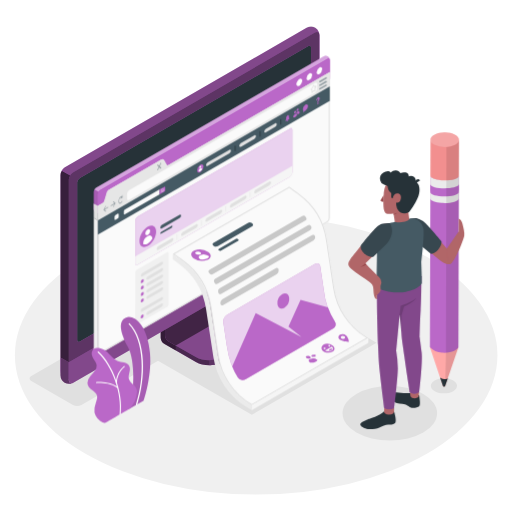
t = 0.00 s
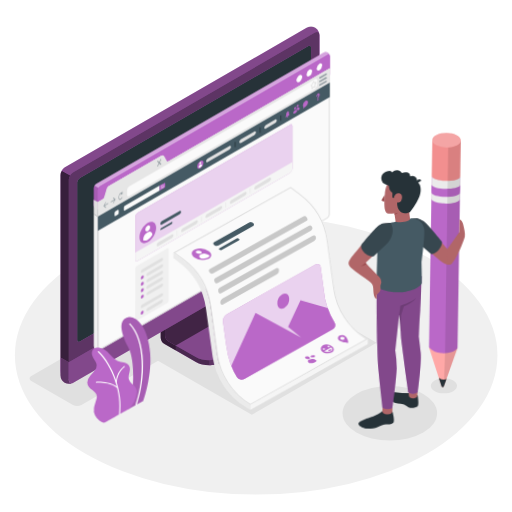
t = 0.28 s
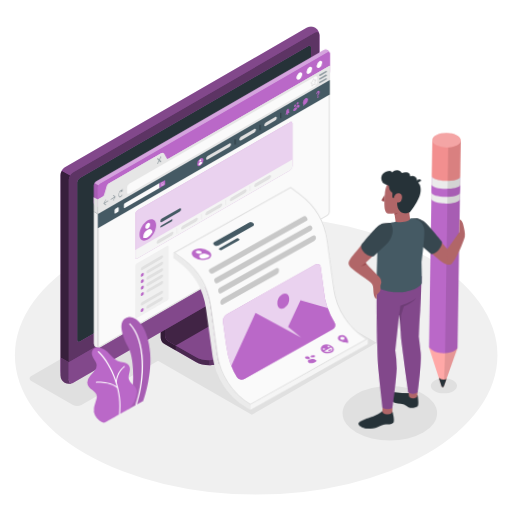
t = 0.47 s
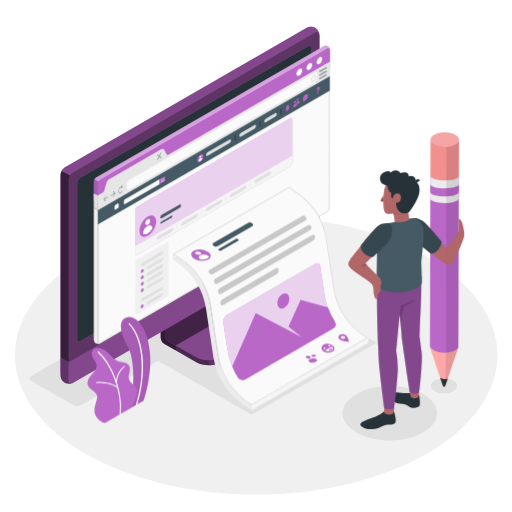
t = 0.75 s
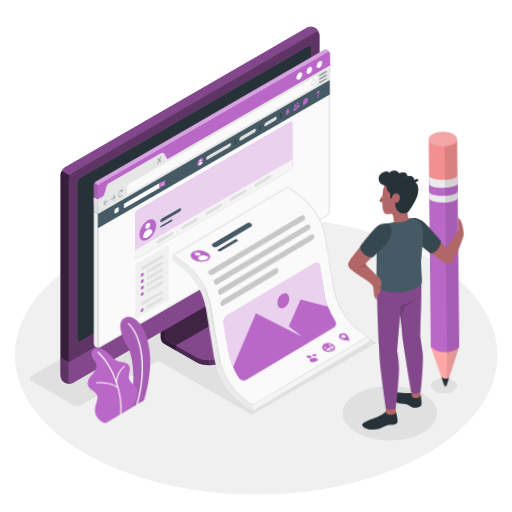
t = 1.03 s
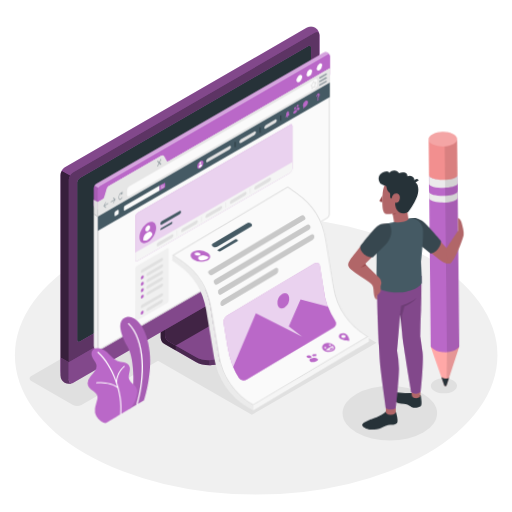
t = 1.22 s

The animated SVG that drew these frames (rendered in a browser with its animation timeline set to each time). Animation: 2 CSS @keyframes rules; one cycle of 1.50 s, repeats indefinitely.

<svg class="animated" id="freepik_stories-wall-post" xmlns="http://www.w3.org/2000/svg" viewBox="0 0 500 500" version="1.1" xmlns:xlink="http://www.w3.org/1999/xlink" xmlns:svgjs="http://svgjs.com/svgjs"><style>svg#freepik_stories-wall-post:not(.animated) .animable {opacity: 0;}svg#freepik_stories-wall-post.animated #freepik--Window--inject-82 {animation: 1.5s Infinite  linear floating;animation-delay: 0s;}svg#freepik_stories-wall-post.animated #freepik--Plants--inject-82 {animation: 1.5s Infinite  linear wind;animation-delay: 0s;}svg#freepik_stories-wall-post.animated #freepik--Post--inject-82 {animation: 1.5s Infinite  linear wind;animation-delay: 0s;}svg#freepik_stories-wall-post.animated #freepik--Character--inject-82 {animation: 1.5s Infinite  linear wind;animation-delay: 0s;}            @keyframes floating {                0% {                    opacity: 1;                    transform: translateY(0px);                }                50% {                    transform: translateY(-10px);                }                100% {                    opacity: 1;                    transform: translateY(0px);                }            }                    @keyframes wind {                0% {                    transform: rotate( 0deg );                }                25% {                    transform: rotate( 1deg );                }                75% {                    transform: rotate( -1deg );                }            }        </style><g id="freepik--Floor--inject-82" class="animable" style="transform-origin: 250.17px 346.97px;"><ellipse id="freepik--floor--inject-82" cx="250.17" cy="346.97" rx="235.61" ry="136.03" style="fill: rgb(240, 240, 240); transform-origin: 250.17px 346.97px;" class="animable"></ellipse></g><g id="freepik--Shadows--inject-82" class="animable" style="transform-origin: 237.616px 329.966px;"><path id="freepik--Shadow--inject-82" d="M71.24,395.41,30.6,372c-2.29-1.33-2.29-3.47,0-4.79L267,230.68a9.13,9.13,0,0,1,8.3,0l40.64,23.46c2.29,1.32,2.29,3.47,0,4.79L79.54,395.41A9.19,9.19,0,0,1,71.24,395.41Z" style="fill: rgb(224, 224, 224); transform-origin: 173.27px 313.041px;" class="animable"></path><polygon id="freepik--shadow--inject-82" points="245.93 405.12 148.32 348.77 270.3 278.48 367.79 334.76 245.93 405.12" style="fill: rgb(224, 224, 224); transform-origin: 258.055px 341.8px;" class="animable"></polygon><ellipse id="freepik--shadow--inject-82" cx="380.69" cy="403.61" rx="46.14" ry="26.64" style="fill: rgb(224, 224, 224); transform-origin: 380.69px 403.61px;" class="animable"></ellipse><path id="freepik--shadow--inject-82" d="M442.6,371.53c5,2.89,5,7.57,0,10.46s-13.11,2.88-18.11,0-5-7.57,0-10.46S437.6,368.64,442.6,371.53Z" style="fill: rgb(224, 224, 224); transform-origin: 433.545px 376.758px;" class="animable"></path></g><g id="freepik--Device--inject-82" class="animable" style="transform-origin: 185.5px 200.417px;"><g id="freepik--device--inject-82" class="animable" style="transform-origin: 185.5px 200.417px;"><path d="M217.32,353.59l34.94-20.2c3.6-2.08,5.4-4.8,5.4-7.53s0-4.86,0-4.86l-36.25-20.44a7.68,7.68,0,0,1-3.48-6V251.47l-61,35.26V329.8a7.7,7.7,0,0,0,3.48,6l30.84,17.76C198.44,357.75,210.12,357.75,217.32,353.59Z" style="fill: rgb(186, 104, 200); transform-origin: 207.295px 304.088px;" id="el947sycv4ma8" class="animable"></path><g id="el0czbq0cs045j"><g style="opacity: 0.6; transform-origin: 207.295px 304.088px;" class="animable"><path d="M217.32,353.59l34.94-20.2c3.6-2.08,5.4-4.8,5.4-7.53s0-4.86,0-4.86l-36.25-20.44a7.68,7.68,0,0,1-3.48-6V251.47l-61,35.26V329.8a7.7,7.7,0,0,0,3.48,6l30.84,17.76C198.44,357.75,210.12,357.75,217.32,353.59Z" id="elang8ibp685l" class="animable" style="transform-origin: 207.295px 304.088px;"></path></g></g><g id="elvk01uvq47k9"><path d="M171.58,337.43v4.84l-11.19-6.45a7.67,7.67,0,0,1-3.47-6V286.73L168.54,280c.24,3,.51,6,.75,9l-8.16,4.72v33.65a7.63,7.63,0,0,0,3.48,6Z" style="opacity: 0.3; transform-origin: 164.25px 311.135px;" class="animable"></path></g><path d="M161.13,327.38a7.68,7.68,0,0,0,3.48,6l26.62,15.34c7.2,4.15,18.88,4.16,26.09,0l35-20.2c7.21-4.16,7.21-10.9,0-15.06l-26.63-15.34a7.67,7.67,0,0,1-3.48-6V258.46l-61,35.26Z" style="fill: rgb(186, 104, 200); transform-origin: 209.429px 305.148px;" id="elms0du9oqjpq" class="animable"></path><g id="el5tyhs7rdhfw"><path d="M161.13,327.38a7.68,7.68,0,0,0,3.48,6l26.62,15.34c7.2,4.15,18.88,4.16,26.09,0l35-20.2c7.21-4.16,7.21-10.9,0-15.06l-26.63-15.34a7.67,7.67,0,0,1-3.48-6V258.46l-61,35.26Z" style="opacity: 0.3; transform-origin: 209.429px 305.148px;" class="animable"></path></g><g id="elpgi3ixv5udl"><path d="M232.72,302.23h0l-7.08-4.09a7.67,7.67,0,0,1-3.48-6V258.46l-61,35.26v33.66a7.68,7.68,0,0,0,3.48,6l7,4Z" style="opacity: 0.5; transform-origin: 196.94px 297.92px;" class="animable"></path></g><path d="M257.67,321v4.86c0,2.73-1.81,5.44-5.4,7.53l-35,20.19a26.23,26.23,0,0,1-12.45,3.09v-4.84a26.23,26.23,0,0,0,12.45-3.09l35-20.21C255.86,326.47,257.67,323.74,257.67,321Z" style="fill: rgb(186, 104, 200); transform-origin: 231.245px 338.835px;" id="el3rlvq692jjt" class="animable"></path><g id="el56m4adlt817"><path d="M257.67,321v4.86c0,2.73-1.81,5.44-5.4,7.53l-35,20.19a26.23,26.23,0,0,1-12.45,3.09v-4.84a26.23,26.23,0,0,0,12.45-3.09l35-20.21C255.86,326.47,257.67,323.74,257.67,321Z" style="opacity: 0.5; transform-origin: 231.245px 338.835px;" class="animable"></path></g><path d="M63.15,369.21a9.35,9.35,0,0,0,8.43-.15l236-136.25a9.62,9.62,0,0,0,4.35-7.53V34.36A9.32,9.32,0,0,0,307.84,27a9.3,9.3,0,0,0-8.42.16L63.42,163.4a9.58,9.58,0,0,0-4.34,7.52V361.84A9.32,9.32,0,0,0,63.15,369.21Z" style="fill: rgb(186, 104, 200); transform-origin: 185.505px 198.106px;" id="eljf4pohiwr1" class="animable"></path><path d="M71.58,369.05l236-136.25a9.61,9.61,0,0,0,4.35-7.53V34.36c0-2.77-1.95-3.9-4.35-2.51L71.58,168.1a9.61,9.61,0,0,0-4.35,7.53V366.54C67.23,369.31,69.18,370.44,71.58,369.05Z" style="fill: rgb(186, 104, 200); transform-origin: 189.58px 200.45px;" id="eldfypt9nyhg8" class="animable"></path><g id="elyfpzyobsbup"><path d="M71.58,369.05l236-136.25a9.61,9.61,0,0,0,4.35-7.53V34.36c0-2.77-1.95-3.9-4.35-2.51L71.58,168.1a9.61,9.61,0,0,0-4.35,7.53V366.54C67.23,369.31,69.18,370.44,71.58,369.05Z" style="opacity: 0.5; transform-origin: 189.58px 200.45px;" class="animable"></path></g><path d="M70.94,374a9.34,9.34,0,0,1-7.79-.16,9.33,9.33,0,0,1-4.08-7.39V349.08l8.15,4.72v17.38C67.22,373.71,68.83,374.86,70.94,374Z" style="fill: rgb(186, 104, 200); transform-origin: 65.005px 361.927px;" id="elms2lxj5oile" class="animable"></path><g id="elqa11fa9bld"><path d="M70.94,374a9.34,9.34,0,0,1-7.79-.16,9.33,9.33,0,0,1-4.08-7.39V349.08l8.15,4.72v17.38C67.22,373.71,68.83,374.86,70.94,374Z" style="opacity: 0.5; transform-origin: 65.005px 361.927px;" class="animable"></path></g><path d="M67.22,353.8v17.38c0,2.77,2,3.89,4.35,2.51l236-136.25a9.62,9.62,0,0,0,4.35-7.53V212.49Z" style="fill: rgb(186, 104, 200); transform-origin: 189.57px 293.385px;" id="el15xdwgimrj3" class="animable"></path><g id="elp1bfvrhlsxk"><path d="M67.23,353.76v17.42c0,2.77,2,3.89,4.35,2.51l236-136.25a9.62,9.62,0,0,0,4.35-7.53V212.49Z" style="opacity: 0.3; transform-origin: 189.58px 293.385px;" class="animable"></path></g><path d="M75.38,332V178.33a5.75,5.75,0,0,1,2.6-4.51L301.15,45c1.44-.83,2.61-.16,2.61,1.5V200.14a5.76,5.76,0,0,1-2.61,4.52L78,333.5C76.55,334.33,75.38,333.65,75.38,332Z" style="fill: rgb(186, 104, 200); transform-origin: 189.57px 189.249px;" id="el5qg2a6g4y0l" class="animable"></path><path d="M75.38,332V178.33a5.75,5.75,0,0,1,2.6-4.51L301.15,45c1.44-.83,2.61-.16,2.61,1.5V200.14a5.76,5.76,0,0,1-2.61,4.52L78,333.5C76.55,334.33,75.38,333.65,75.38,332Z" style="fill: rgb(38, 50, 56); transform-origin: 189.57px 189.249px;" id="elsntelqqbefa" class="animable"></path><g id="elalrza16tbyq"><path d="M68.51,171.33a9.25,9.25,0,0,0-1.29,4.29V353.8l-8.15-4.72V170.92a8.89,8.89,0,0,1,1.28-4.29Z" style="opacity: 0.7; transform-origin: 63.79px 260.215px;" class="animable"></path></g><g id="eltpqnxozdig"><path d="M311.88,33.64c-.31-2.24-2.12-3.05-4.31-1.8L71.58,168.1a8.94,8.94,0,0,0-3.07,3.23l-8.16-4.71a9,9,0,0,1,3.08-3.23l236-136.24a9.32,9.32,0,0,1,8.43-.16A9.37,9.37,0,0,1,311.88,33.64Z" style="opacity: 0.3; transform-origin: 186.115px 98.6953px;" class="animable"></path></g></g></g><g id="freepik--Window--inject-82" class="animable" style="transform-origin: 206.85px 200.152px;"><g id="freepik--window--inject-82" class="animable" style="transform-origin: 206.85px 200.152px;"><path d="M93.61,207.75a4.65,4.65,0,0,1-2-3.67V187.17a4.81,4.81,0,0,1,2.17-3.75L315.87,55.17a4.06,4.06,0,0,1,6.22,3.59v16.9a4.74,4.74,0,0,1-2.16,3.75L97.8,207.67A4.62,4.62,0,0,1,93.61,207.75Z" style="fill: rgb(186, 104, 200); transform-origin: 206.851px 131.38px;" id="el5tkbv59gsw8" class="animable"></path><g id="eletnzsgivmw"><path d="M322.07,58.41c-.15-1.12-1.06-1.53-2.14-.9L97.8,185.77a4.6,4.6,0,0,0-1.53,1.62L92.21,185a4.51,4.51,0,0,1,1.53-1.62L315.87,55.17a4,4,0,0,1,6.2,3.24Z" style="fill: rgb(255, 255, 255); opacity: 0.4; transform-origin: 207.14px 120.95px;" class="animable"></path></g><path d="M97.8,345.24a3.63,3.63,0,0,1-1.7.52,4.26,4.26,0,0,1-2.49-.44,4.62,4.62,0,0,1-2-3.67V212.82l4.07,2.35V344c0,1,.49,1.55,1.2,1.55A2.08,2.08,0,0,0,97.8,345.24Z" style="fill: rgb(240, 240, 240); transform-origin: 94.705px 279.307px;" id="el2q72svb7o2o" class="animable"></path><g id="eld5pg27xzqs6"><path d="M96.27,187.39a4.4,4.4,0,0,0-.63,2.13v25.65l-4.07-2.35V187.17c0-.09,0-.17,0-.26a4.18,4.18,0,0,1,.09-.53,4.83,4.83,0,0,1,.54-1.34Z" style="opacity: 0.1; transform-origin: 93.92px 200.105px;" class="animable"></path></g><path d="M322.09,58.76V70.33l-159.3,92c-1.19.69-2.16.13-2.16-1.25v-4.38c0-1.38-1-1.94-2.17-1.25l-52.53,30.33a4.78,4.78,0,0,0-2.17,3.75v4.38a4.8,4.8,0,0,1-2.16,3.75l-6,3.44V189.52a4.8,4.8,0,0,1,2.16-3.75L319.93,57.51C321.12,56.82,322.09,57.38,322.09,58.76Z" style="fill: rgb(186, 104, 200); transform-origin: 208.845px 129.157px;" id="elzsbxj1098nr" class="animable"></path><path d="M322.09,213.23a4.79,4.79,0,0,1-2.16,3.76L97.8,345.24c-1.19.69-2.16.13-2.16-1.25V201.09l6-3.44c1.19-.69,3.13-11.19,4.33-11.88l51.65-29.83c1.2-.69,4,7.07,5.21,6.38l159.3-92v142.9Z" style="fill: rgb(250, 250, 250); transform-origin: 208.885px 207.928px;" id="elejiw7d9elcj" class="animable"></path><path d="M321.09,72.06V213.23a3.79,3.79,0,0,1-1.66,2.89L97.3,344.38a1,1,0,0,1-.46.16c-.2,0-.2-.52-.2-.55V201.66l5.46-3.15c.87-.5,1.41-2.18,2.62-6.51a32,32,0,0,1,1.79-5.41L157.7,157a23.36,23.36,0,0,1,1.63,2.6c1.39,2.45,2.17,3.73,3.3,3.73a1.28,1.28,0,0,0,.66-.18l157.8-91.12m-163,84.75h0m-51.54,29.74h0M322.09,70.33l-159.3,92a.29.29,0,0,1-.16,0c-1.21,0-3.67-6.46-4.89-6.46a.32.32,0,0,0-.16,0l-51.65,29.83c-1.2.69-3.14,11.19-4.33,11.88l-6,3.44V344c0,1,.49,1.55,1.2,1.55a1.94,1.94,0,0,0,1-.3L319.93,217a4.79,4.79,0,0,0,2.16-3.76V70.33Z" style="fill: rgb(224, 224, 224); transform-origin: 208.845px 207.94px;" id="elvbww5qv9s88" class="animable"></path><path d="M133.64,263.57l29.6-17.09c.8-.46,1.44-.09,1.44.83v49.85a3.18,3.18,0,0,1-1.44,2.5l-29.6,17.09c-.8.46-1.44.08-1.44-.84V266.07A3.18,3.18,0,0,1,133.64,263.57Z" style="fill: rgb(240, 240, 240); transform-origin: 148.44px 281.614px;" id="elblhcmnt5fni" class="animable"></path><path d="M139.05,266.69l18.78-10.84c.79-.46,1.44-.13,1.44.73a3.11,3.11,0,0,1-1.44,2.4l-18.78,10.84c-.79.46-1.44.13-1.44-.73A3.12,3.12,0,0,1,139.05,266.69Z" style="fill: rgb(224, 224, 224); transform-origin: 148.44px 262.835px;" id="elqn1i3iam0l9" class="animable"></path><path d="M137.61,274.78v1.13c0,.55.39.77.87.5l1-.57a1.89,1.89,0,0,0,.87-1.5v-1.12c0-.56-.39-.78-.87-.5l-1,.56A1.92,1.92,0,0,0,137.61,274.78Z" style="fill: rgb(186, 104, 200); transform-origin: 138.98px 274.562px;" id="elykymtfdcg1l" class="animable"></path><path d="M143,272.22c0,.86.65,1.19,1.45.73l13.36-7.72a3.1,3.1,0,0,0,1.44-2.39c0-.87-.65-1.19-1.44-.73l-13.36,7.71A3.09,3.09,0,0,0,143,272.22Z" style="fill: rgb(224, 224, 224); transform-origin: 151.125px 267.529px;" id="elsdvmeqx227a" class="animable"></path><path d="M137.61,281v1.13c0,.55.39.77.87.5l1-.57a1.91,1.91,0,0,0,.87-1.5v-1.12c0-.56-.39-.78-.87-.5l-1,.56A1.92,1.92,0,0,0,137.61,281Z" style="fill: rgb(186, 104, 200); transform-origin: 138.98px 280.782px;" id="elfrt01by6gt" class="animable"></path><path d="M143,278.48c0,.86.65,1.19,1.45.73l13.36-7.72a3.1,3.1,0,0,0,1.44-2.39c0-.87-.65-1.19-1.44-.73l-13.36,7.71A3.09,3.09,0,0,0,143,278.48Z" style="fill: rgb(224, 224, 224); transform-origin: 151.125px 273.789px;" id="elebp26gvnnm7" class="animable"></path><path d="M137.61,287.29v1.12c0,.56.39.78.87.5l1-.56a1.92,1.92,0,0,0,.87-1.5v-1.13c0-.55-.39-.77-.87-.5l-1,.57A1.91,1.91,0,0,0,137.61,287.29Z" style="fill: rgb(186, 104, 200); transform-origin: 138.98px 287.068px;" id="ellyrslnpf7bq" class="animable"></path><path d="M143,284.72c0,.87.65,1.19,1.45.73l13.36-7.71a3.1,3.1,0,0,0,1.44-2.39c0-.87-.65-1.19-1.44-.73l-13.36,7.71A3.09,3.09,0,0,0,143,284.72Z" style="fill: rgb(224, 224, 224); transform-origin: 151.125px 280.035px;" id="el9crf77zas4v" class="animable"></path><path d="M137.61,293.53v1.13c0,.55.39.78.87.5l1-.56a1.92,1.92,0,0,0,.87-1.5V292c0-.55-.39-.78-.87-.5l-1,.56A1.92,1.92,0,0,0,137.61,293.53Z" style="fill: rgb(186, 104, 200); transform-origin: 138.98px 293.33px;" id="el5ckqos3oa2" class="animable"></path><path d="M143,291c0,.86.65,1.19,1.45.73L157.83,284a3.12,3.12,0,0,0,1.44-2.4c0-.86-.65-1.19-1.44-.73l-13.36,7.71A3.11,3.11,0,0,0,143,291Z" style="fill: rgb(224, 224, 224); transform-origin: 151.135px 286.3px;" id="elej840l4n7o6" class="animable"></path><path d="M138.94,301.15l18.77-10.84c.8-.46,1.45-.14,1.45.73a3.09,3.09,0,0,1-1.45,2.39l-18.77,10.84c-.8.46-1.45.14-1.44-.73A3.08,3.08,0,0,1,138.94,301.15Z" style="fill: rgb(224, 224, 224); transform-origin: 148.33px 297.29px;" id="eljsnj2ebzvhe" class="animable"></path><path d="M137.49,309.23v1.13c0,.55.39.78.87.5l1-.56a1.91,1.91,0,0,0,.86-1.5v-1.13c0-.55-.39-.78-.86-.5l-1,.56A1.92,1.92,0,0,0,137.49,309.23Z" style="fill: rgb(186, 104, 200); transform-origin: 138.855px 309.015px;" id="elicz4uku7vam" class="animable"></path><path d="M142.91,306.67c0,.86.65,1.19,1.44.73l13.36-7.71a3.11,3.11,0,0,0,1.45-2.4c0-.86-.65-1.19-1.45-.73l-13.36,7.71A3.12,3.12,0,0,0,142.91,306.67Z" style="fill: rgb(224, 224, 224); transform-origin: 151.035px 301.98px;" id="eluv2dudbjfp" class="animable"></path><path d="M311.94,66c1.51-.87,2.73-.16,2.73,1.58a6,6,0,0,1-2.73,4.72c-1.5.86-2.72.16-2.72-1.58A6,6,0,0,1,311.94,66Z" style="fill: rgb(255, 255, 255); transform-origin: 311.945px 69.1478px;" id="elx6rp64z409i" class="animable"></path><path d="M302.13,71.67c1.51-.87,2.73-.17,2.73,1.57A6,6,0,0,1,302.13,78c-1.5.87-2.72.16-2.72-1.57A6,6,0,0,1,302.13,71.67Z" style="fill: rgb(255, 255, 255); transform-origin: 302.135px 74.8341px;" id="ele90cjmcbmcw" class="animable"></path><g id="el1dw00vpqrbt"><ellipse cx="292.32" cy="80.47" rx="3.85" ry="2.22" style="fill: rgb(255, 255, 255); transform-origin: 292.32px 80.47px; transform: rotate(-60deg);" class="animable"></ellipse></g><path d="M322.09,70.33V84.41L95.64,215.17V201.09l4.45-2.58c1.19-.69,1.59-1.74,2.16-3.75l1.51-5.24c.48-1.82,1-3.06,2.17-3.75l51.65-29.83c1.2-.69,2.14-.76,3,.75l1.85,3.36c.68,1.17,1,1.86,2.21,1.17Z" style="fill: rgb(230, 230, 230); transform-origin: 208.865px 142.75px;" id="el7sjsrciabhl" class="animable"></path><polygon points="95.64 201.09 95.64 215.17 91.57 212.82 91.57 198.75 95.64 201.09" style="fill: rgb(224, 224, 224); transform-origin: 93.605px 206.96px;" id="elk9sspek5zta" class="animable"></polygon><g id="el4mzcsdw2du6"><path d="M105.57,202.1l-3.4,2,1.3-2.49a.64.64,0,0,0,0-.61c-.1-.12-.28,0-.39.19l-1.84,3.54v0s0,.08-.05.13v0a.57.57,0,0,0,0,.18.38.38,0,0,0,0,.16s0,0,0,0a.56.56,0,0,0,.05.08h0l1.84,1.41a.15.15,0,0,0,.18,0,.52.52,0,0,0,.21-.26.55.55,0,0,0,0-.58l-1.3-1,3.4-2a.71.71,0,0,0,.28-.58C105.85,202.13,105.72,202,105.57,202.1Z" style="fill: rgb(69, 90, 100); opacity: 0.5; transform-origin: 103.516px 203.836px;" class="animable"></path></g><g id="el9qv097jqzcn"><path d="M108.41,200.46l3.4-2-1.3-1c-.11-.08-.12-.34,0-.58s.27-.34.38-.26l1.85,1.42h0a.13.13,0,0,1,0,.07l0,0a.61.61,0,0,1,0,.15,1.23,1.23,0,0,1,0,.19s0,0,0,0a.69.69,0,0,1,0,.13h0l-1.85,3.55a.48.48,0,0,1-.18.21.14.14,0,0,1-.2,0,.63.63,0,0,1,0-.61l1.3-2.49-3.4,2c-.15.09-.27,0-.27-.26A.73.73,0,0,1,108.41,200.46Z" style="fill: rgb(69, 90, 100); opacity: 0.5; transform-origin: 110.442px 199.487px;" class="animable"></path></g><g id="elsldmt438sc"><path d="M119.56,190.67c0-.2-.2-.17-.29.05l-.46,1.14c-.8-.09-1.76.69-2.41,2.06-.84,1.78-.84,3.89,0,4.7a1.2,1.2,0,0,0,1.53.09,4.17,4.17,0,0,0,1.52-1.85.58.58,0,0,0,0-.6c-.1-.1-.28,0-.38.23-.63,1.33-1.65,1.92-2.28,1.31s-.63-2.18,0-3.51c.44-.94,1.09-1.5,1.65-1.54l-.35.86c-.09.22,0,.43.13.34l1.39-.91a.42.42,0,0,0,.15-.38Z" style="fill: rgb(69, 90, 100); opacity: 0.5; transform-origin: 117.767px 194.74px;" class="animable"></path></g><g id="elgofxh7h6uz9"><path d="M156.09,162.37l1.24-2.62a.79.79,0,0,0,0-.82c-.15-.14-.38,0-.53.31l-1.24,2.62-1.24-1.19c-.14-.14-.38,0-.53.3a.84.84,0,0,0,0,.82L155,163l-1.24,2.63a.82.82,0,0,0,0,.81.22.22,0,0,0,.27,0,.79.79,0,0,0,.26-.32l1.24-2.63,1.24,1.2a.21.21,0,0,0,.27,0,.73.73,0,0,0,.26-.32.79.79,0,0,0,0-.82Z" style="fill: rgb(69, 90, 100); opacity: 0.5; transform-origin: 155.549px 162.681px;" class="animable"></path></g><path d="M124.07,193.9v-4.38a4.78,4.78,0,0,1,2.17-3.75L307.75,81c1.19-.69,2.16-.13,2.16,1.25v4.38a4.8,4.8,0,0,1-2.16,3.75L126.24,195.15C125,195.84,124.07,195.28,124.07,193.9Z" style="fill: rgb(250, 250, 250); transform-origin: 216.99px 138.075px;" id="el1pz44osf2oa" class="animable"></path><path d="M304.8,90.73a.53.53,0,0,1-.19,0,.59.59,0,0,1-.33-.65l.21-1.78-.83-.6a.58.58,0,0,1-.23-.49,1,1,0,0,1,.36-.75l1.27-1a.22.22,0,0,0,.05-.1l.57-1.87a.8.8,0,0,1,.64-.6.5.5,0,0,1,.5.3h0l.48,1,1.07-.41a.52.52,0,0,1,.58.13.81.81,0,0,1,0,.88l-.92,1.72s0,.1,0,.11l.21,1.56A1,1,0,0,1,308,89a.61.61,0,0,1-.5.2l-1-.13-1.12,1.43A.64.64,0,0,1,304.8,90.73Zm-.61-3.62.83.6a.64.64,0,0,1,.22.6l-.14,1.18.75-.95a.65.65,0,0,1,.57-.28l1,.13a.34.34,0,0,0,0-.12l-.22-1.56a1,1,0,0,1,.11-.56l.81-1.51-.83.32a.51.51,0,0,1-.66-.27l-.37-.79-.51,1.66a1,1,0,0,1-.31.47l-1.28,1A.23.23,0,0,0,304.19,87.11Zm3.2-2.74h0Z" style="fill: rgb(224, 224, 224); transform-origin: 306.255px 86.8135px;" id="el3tgmeomwknp" class="animable"></path><g id="el40m0lb1ekfs"><g style="opacity: 0.5; transform-origin: 315.51px 81.4898px;" class="animable"><path d="M312.46,80.48a.75.75,0,0,1-.37-1.4l6.09-3.52a.75.75,0,0,1,.75,1.3l-6.09,3.52A.75.75,0,0,1,312.46,80.48Z" style="fill: rgb(69, 90, 100); transform-origin: 315.51px 77.9698px;" id="el9fvqo23w82" class="animable"></path><path d="M312.46,84a.75.75,0,0,1-.37-1.4l6.09-3.52a.75.75,0,0,1,.75,1.3l-6.09,3.52A.86.86,0,0,1,312.46,84Z" style="fill: rgb(69, 90, 100); transform-origin: 315.51px 81.4898px;" id="ele6amyk0udqh" class="animable"></path><path d="M312.46,87.52a.75.75,0,0,1-.37-1.4l6.09-3.52a.74.74,0,0,1,1,.27.75.75,0,0,1-.27,1l-6.09,3.51A.76.76,0,0,1,312.46,87.52Z" style="fill: rgb(69, 90, 100); transform-origin: 315.493px 85.0126px;" id="elzloa13w99hd" class="animable"></path></g></g><polygon points="95.64 215.17 95.63 229.23 322.07 98.5 322.09 84.41 95.64 215.17" style="fill: rgb(69, 90, 100); transform-origin: 208.86px 156.82px;" id="elgfy0g47no2v" class="animable"></polygon><path d="M121,206.2v2.72c0,.56.39.78.87.5l34-19.65V185l-34,19.65A1.94,1.94,0,0,0,121,206.2Z" style="fill: rgb(250, 250, 250); transform-origin: 138.435px 197.271px;" id="elqdbihj5rfnp" class="animable"></path><path d="M160.5,182.37c.49-.28.88-.05.88.51v2.72a1.91,1.91,0,0,1-.88,1.51l-4.6,2.66V185Z" style="fill: rgb(186, 104, 200); transform-origin: 158.64px 186.01px;" id="elioyqy90qde" class="animable"></path><path d="M160.16,186.1l-.51-.16a3,3,0,0,0,.08-.66,1.2,1.2,0,0,0-.47-1.09.71.71,0,0,0-.74,0,2.61,2.61,0,0,0-1,2.13,1.2,1.2,0,0,0,.47,1.1.63.63,0,0,0,.33.09.79.79,0,0,0,.42-.13,2.22,2.22,0,0,0,.83-1.11l.51.16h.06a.19.19,0,0,0,.18-.13A.2.2,0,0,0,160.16,186.1Zm-1.64,1a.34.34,0,0,1-.37,0,.9.9,0,0,1-.28-.77,2.27,2.27,0,0,1,.84-1.8.43.43,0,0,1,.23-.07.28.28,0,0,1,.13,0,.88.88,0,0,1,.28.77A2.28,2.28,0,0,1,158.52,187.08Z" style="fill: rgb(250, 250, 250); transform-origin: 158.916px 185.798px;" id="ela2w95dyt0qn" class="animable"></path><path d="M115.07,208.63,112.75,210a1.92,1.92,0,0,0-.87,1.5v2.69c0,.56.39.78.87.5l2.32-1.34a1.91,1.91,0,0,0,.87-1.5v-2.69C115.94,208.58,115.55,208.35,115.07,208.63Z" style="fill: rgb(250, 250, 250); transform-origin: 113.91px 211.661px;" id="elgtkp4l3pr8" class="animable"></path><path d="M195.7,160.93a6.87,6.87,0,0,0-3.1,5.38c0,2,1.39,2.78,3.1,1.79a6.87,6.87,0,0,0,3.1-5.38C198.8,160.75,197.41,159.94,195.7,160.93Z" style="fill: rgb(186, 104, 200); transform-origin: 195.7px 164.518px;" id="eln0aa8sbfy1" class="animable"></path><path d="M195.34,164.09a.55.55,0,0,1-.28-.07.68.68,0,0,1-.3-.62,1.8,1.8,0,0,1,.82-1.42h0a.69.69,0,0,1,.69,0,.68.68,0,0,1,.3.62,1.8,1.8,0,0,1-.82,1.42A.83.83,0,0,1,195.34,164.09Z" style="fill: rgb(255, 255, 255); transform-origin: 195.665px 162.99px;" id="elozxmqllliv8" class="animable"></path><path d="M196.93,164.3a1.08,1.08,0,0,0-1.1.08l-.45.26a3,3,0,0,0-1.39,2.42v.32a1.75,1.75,0,0,0,1.71-.18,5,5,0,0,0,1.71-1.8v-.08A1.11,1.11,0,0,0,196.93,164.3Z" style="fill: rgb(255, 255, 255); transform-origin: 195.702px 165.855px;" id="el07ow23hzszww" class="animable"></path><path d="M202.8,158.53l21.25-12.28c.86-.49,1.56-.12,1.56.85a3.37,3.37,0,0,1-1.56,2.64L202.8,162c-.86.5-1.56.12-1.56-.84A3.38,3.38,0,0,1,202.8,158.53Z" style="fill: rgb(224, 224, 224); transform-origin: 213.425px 154.127px;" id="el3upchbvh34c" class="animable"></path><path d="M235.24,139.82l13.19-7.68c.86-.5,1.55-.12,1.56.84a3.4,3.4,0,0,1-1.56,2.64l-13.19,7.69c-.86.49-1.56.12-1.56-.85A3.4,3.4,0,0,1,235.24,139.82Z" style="fill: rgb(224, 224, 224); transform-origin: 241.835px 137.723px;" id="eltj0qt0twg79" class="animable"></path><path d="M259.64,125.8l9.1-5.28c.86-.5,1.56-.12,1.56.84a3.38,3.38,0,0,1-1.56,2.64l-9.1,5.29c-.86.49-1.56.12-1.56-.84A3.4,3.4,0,0,1,259.64,125.8Z" style="fill: rgb(224, 224, 224); transform-origin: 264.19px 124.903px;" id="elz57pftmyuek" class="animable"></path><path d="M229.68,147.53a.38.38,0,0,1-.38-.38v-4.69a.38.38,0,0,1,.75,0v4.69A.38.38,0,0,1,229.68,147.53Z" style="fill: rgb(38, 50, 56); transform-origin: 229.675px 144.836px;" id="elngidyg4zcu" class="animable"></path><path d="M254.05,133.46a.38.38,0,0,1-.38-.38v-4.69a.38.38,0,0,1,.75,0v4.69A.38.38,0,0,1,254.05,133.46Z" style="fill: rgb(38, 50, 56); transform-origin: 254.045px 130.766px;" id="elg4c7j7ufzgq" class="animable"></path><path d="M274.36,121.73a.38.38,0,0,1-.38-.37v-4.69a.38.38,0,1,1,.75,0v4.69A.38.38,0,0,1,274.36,121.73Z" style="fill: rgb(38, 50, 56); transform-origin: 274.355px 118.979px;" id="elpyzaz0qoph" class="animable"></path><path d="M282.17,114.5v-.86c0-1-.6-1.44-1.34-1h0a3.21,3.21,0,0,0-1.33,2.55V116a3.07,3.07,0,0,1-.45,1.51h0a.79.79,0,0,0-.11.39h0c0,.25.15.36.33.26l3.13-1.8a.83.83,0,0,0,.33-.65h0a.33.33,0,0,0-.1-.26h0A.92.92,0,0,1,282.17,114.5Z" style="fill: rgb(186, 104, 200); transform-origin: 280.835px 115.333px;" id="el4g1ux2uihix" class="animable"></path><path d="M281.48,117.1a1.55,1.55,0,0,1-.65,1.23c-.35.2-.64,0-.64-.49Z" style="fill: rgb(186, 104, 200); transform-origin: 280.835px 117.753px;" id="elx3kof1je1w" class="animable"></path><path d="M287.88,110.72a.65.65,0,0,1-.31-.08.77.77,0,0,1-.34-.7,2,2,0,0,1,.92-1.6h0a.79.79,0,0,1,.78-.06.77.77,0,0,1,.34.7,2,2,0,0,1-.92,1.6A1,1,0,0,1,287.88,110.72Z" style="fill: rgb(186, 104, 200); transform-origin: 288.25px 109.462px;" id="eltca7feq681" class="animable"></path><path d="M289.67,111a1.21,1.21,0,0,0-1.23.1l-.51.29a3.44,3.44,0,0,0-1.57,2.73v.36a2,2,0,0,0,1.93-.2,5.72,5.72,0,0,0,1.93-2v-.09A1.28,1.28,0,0,0,289.67,111Z" style="fill: rgb(186, 104, 200); transform-origin: 288.293px 112.759px;" id="elnv0djydrl6p" class="animable"></path><path d="M290.36,108.4a.55.55,0,0,1-.31-.08.75.75,0,0,1-.34-.7,2,2,0,0,1,.92-1.6h0a.69.69,0,0,1,1.11.65,2,2,0,0,1-.92,1.59A.87.87,0,0,1,290.36,108.4Z" style="fill: rgb(186, 104, 200); transform-origin: 290.728px 107.136px;" id="elvyhyu5pwsnc" class="animable"></path><path d="M292.15,108.64a1.22,1.22,0,0,0-1.24.09l-.5.3a3.23,3.23,0,0,0-1.29,1.52,1.14,1.14,0,0,1,1.09,0,1.27,1.27,0,0,1,.55,1.16v.22a5.55,5.55,0,0,0,1.94-2v-.09A1.27,1.27,0,0,0,292.15,108.64Z" style="fill: rgb(186, 104, 200); transform-origin: 290.914px 110.221px;" id="elf6w9uei8m29" class="animable"></path><path d="M298.33,102.24a5.63,5.63,0,0,0-2.55,4.42,1.93,1.93,0,0,0,.57,1.51l-.32,1.51c0,.19.09.27.21.13l1.15-1.34a2.66,2.66,0,0,0,.94-.33,5.64,5.64,0,0,0,2.54-4.42C300.87,102.09,299.73,101.43,298.33,102.24Z" style="fill: rgb(186, 104, 200); transform-origin: 298.323px 105.887px;" id="elix6b3mo06dc" class="animable"></path><path d="M310.56,95.12a1.41,1.41,0,0,1,.63-.22.85.85,0,0,1,.51.09.84.84,0,0,1,.34.4,1.57,1.57,0,0,1,.13.69,2.45,2.45,0,0,1-.07.62,5.22,5.22,0,0,1-.18.56c-.08.17-.16.34-.25.5s-.17.31-.25.46-.16.31-.22.46a1.94,1.94,0,0,0-.14.45,1.6,1.6,0,0,1-.05.21.28.28,0,0,1-.11.13l-.72.42a.09.09,0,0,1-.12,0,.21.21,0,0,1-.05-.15,2.25,2.25,0,0,1,.08-.58,5.31,5.31,0,0,1,.2-.56c.08-.17.17-.35.26-.51s.18-.32.26-.47a3.17,3.17,0,0,0,.2-.42,1,1,0,0,0,.08-.39c0-.18,0-.29-.13-.34s-.22,0-.4.08a1.13,1.13,0,0,0-.39.35,1.72,1.72,0,0,0-.17.37c0,.12-.07.23-.09.32a.4.4,0,0,1-.15.22l-.73.42a.08.08,0,0,1-.1,0,.17.17,0,0,1,0-.12,3.23,3.23,0,0,1,.11-.75,4.87,4.87,0,0,1,.33-.84,4.49,4.49,0,0,1,.52-.79A2.47,2.47,0,0,1,310.56,95.12Zm.52,6a.49.49,0,0,1-.05.2.33.33,0,0,1-.11.14l-.76.43a.08.08,0,0,1-.11,0,.21.21,0,0,1-.05-.15v-.93a.49.49,0,0,1,.05-.2.27.27,0,0,1,.11-.14l.76-.44a.09.09,0,0,1,.11,0,.21.21,0,0,1,.05.15Z" style="fill: rgb(186, 104, 200); transform-origin: 310.545px 98.4021px;" id="eldt64fn2gfpn" class="animable"></path><path d="M132.19,215.32v41.9c0,1.38,1,1.94,2.17,1.25l149-86.06a4.8,4.8,0,0,0,2.16-3.75V126.77c0-1.38-1-1.94-2.16-1.25l-149,86.05A4.78,4.78,0,0,0,132.19,215.32Z" style="fill: rgb(186, 104, 200); transform-origin: 208.855px 191.995px;" id="elgj9v8q9aqxa" class="animable"></path><g id="el53nphzbymk"><path d="M132.19,215.32v41.9c0,1.38,1,1.94,2.17,1.25l149-86.06a4.8,4.8,0,0,0,2.16-3.75V126.77c0-1.38-1-1.94-2.16-1.25l-149,86.05A4.78,4.78,0,0,0,132.19,215.32Z" style="fill: rgb(255, 255, 255); opacity: 0.7; transform-origin: 208.855px 191.995px;" class="animable"></path></g><path d="M144.38,221.42c-4.49,2.6-8.13,8.9-8.13,14.08s3.64,7.28,8.13,4.69,8.13-8.89,8.12-14.08S148.86,218.83,144.38,221.42Z" style="fill: rgb(186, 104, 200); transform-origin: 144.375px 230.804px;" id="eleczrjpqua24" class="animable"></path><path d="M143.43,229.69a1.39,1.39,0,0,1-.72-.19,1.76,1.76,0,0,1-.78-1.63,4.65,4.65,0,0,1,2.13-3.7h0a1.6,1.6,0,0,1,2.59,1.49,4.66,4.66,0,0,1-2.14,3.7A2.17,2.17,0,0,1,143.43,229.69Z" style="fill: rgb(255, 255, 255); transform-origin: 144.296px 226.751px;" id="el67ev971zc1l" class="animable"></path><path d="M147.59,230.23a2.8,2.8,0,0,0-2.86.22l-1.18.68a8,8,0,0,0-3.66,6.33v.84c1.16.64,2.74.53,4.49-.48a13,13,0,0,0,4.48-4.7v-.2A3,3,0,0,0,147.59,230.23Z" style="fill: rgb(255, 255, 255); transform-origin: 144.38px 234.318px;" id="elvcqq3lcqe9o" class="animable"></path><path d="M158.12,219.71l17.21-9.93c.86-.5,1.56-.18,1.56.7a3.28,3.28,0,0,1-1.56,2.5l-17.21,9.93c-.86.5-1.56.19-1.56-.7A3.28,3.28,0,0,1,158.12,219.71Z" style="fill: rgb(69, 90, 100); transform-origin: 166.725px 216.346px;" id="elaze0htxvirc" class="animable"></path><path d="M157.48,226.37l10.12-5.84c.5-.3.91-.11.91.41a1.94,1.94,0,0,1-.91,1.47l-10.12,5.84c-.51.29-.92.11-.92-.41A1.91,1.91,0,0,1,157.48,226.37Z" style="fill: rgb(69, 90, 100); transform-origin: 162.535px 224.388px;" id="elyyp4ct4p4yg" class="animable"></path><path d="M134.36,258.52l149-86a4.8,4.8,0,0,0,2.16-3.75v-6.87L132.19,250.39v6.88C132.19,258.65,133.16,259.21,134.36,258.52Z" style="fill: rgb(245, 245, 245); transform-origin: 208.855px 210.358px;" id="elim9bz5t7qe" class="animable"></path><path d="M172.81,234.29a.36.36,0,0,1-.37-.37v-4.69a.37.37,0,0,1,.37-.38.38.38,0,0,1,.38.38v4.69A.37.37,0,0,1,172.81,234.29Z" style="fill: rgb(235, 235, 235); transform-origin: 172.815px 231.57px;" id="el880fqt19zzu" class="animable"></path><path d="M154.64,240.47l13.18-7.69c.86-.49,1.56-.12,1.56.85a3.4,3.4,0,0,1-1.56,2.64L154.64,244c-.86.5-1.56.12-1.56-.84A3.4,3.4,0,0,1,154.64,240.47Z" style="fill: rgb(224, 224, 224); transform-origin: 161.23px 238.392px;" id="eldhdyvr363uq" class="animable"></path><path d="M196.62,220.46a.37.37,0,0,1-.37-.38v-4.69a.37.37,0,0,1,.37-.37.38.38,0,0,1,.38.37v4.69A.38.38,0,0,1,196.62,220.46Z" style="fill: rgb(235, 235, 235); transform-origin: 196.625px 217.74px;" id="elxblnlkazchs" class="animable"></path><path d="M178.45,226.63,191.63,219c.86-.5,1.56-.12,1.56.84a3.38,3.38,0,0,1-1.56,2.64l-13.18,7.69c-.86.5-1.56.12-1.56-.84A3.4,3.4,0,0,1,178.45,226.63Z" style="fill: rgb(224, 224, 224); transform-origin: 185.04px 224.585px;" id="el12je2nzhkrfg" class="animable"></path><path d="M220.43,206.62a.38.38,0,0,1-.38-.37v-4.69a.38.38,0,0,1,.38-.38.37.37,0,0,1,.37.38v4.69A.37.37,0,0,1,220.43,206.62Z" style="fill: rgb(235, 235, 235); transform-origin: 220.425px 203.9px;" id="elj1b30o0xgln" class="animable"></path><path d="M202.26,212.8l13.18-7.69c.86-.49,1.56-.12,1.56.85a3.4,3.4,0,0,1-1.56,2.64l-13.18,7.68c-.86.5-1.56.12-1.56-.84A3.4,3.4,0,0,1,202.26,212.8Z" style="fill: rgb(224, 224, 224); transform-origin: 208.85px 210.697px;" id="elk4736w86mx" class="animable"></path><path d="M244.24,192.79a.38.38,0,0,1-.38-.38v-4.69a.37.37,0,0,1,.38-.37.36.36,0,0,1,.37.37v4.69A.37.37,0,0,1,244.24,192.79Z" style="fill: rgb(235, 235, 235); transform-origin: 244.235px 190.07px;" id="elawlpxminv0v" class="animable"></path><path d="M226.07,199l13.18-7.68c.86-.5,1.56-.12,1.56.84a3.38,3.38,0,0,1-1.56,2.64l-13.18,7.69c-.87.5-1.56.12-1.56-.84A3.37,3.37,0,0,1,226.07,199Z" style="fill: rgb(224, 224, 224); transform-origin: 232.66px 196.905px;" id="el2ah7q43igu6" class="animable"></path><path d="M249.87,185.13l13.19-7.69c.86-.49,1.56-.12,1.56.85a3.4,3.4,0,0,1-1.56,2.64l-13.19,7.68c-.86.5-1.55.12-1.55-.84A3.39,3.39,0,0,1,249.87,185.13Z" style="fill: rgb(224, 224, 224); transform-origin: 256.47px 183.027px;" id="elfdykdl0o70v" class="animable"></path></g></g><g id="freepik--Plants--inject-82" class="animable" style="transform-origin: 116.1px 361.23px;"><g id="freepik--plants--inject-82" class="animable" style="transform-origin: 116.1px 361.23px;"><path d="M127,398.89l13.29-7.66s8.25-24.28,6.16-46.64C143.82,316.81,130.7,307,123,310.14s-6.11,14.17,2.06,29C131.51,350.93,131.53,378.05,127,398.89Z" style="fill: rgb(186, 104, 200); transform-origin: 132.395px 354.234px;" id="el1jm4l4y0mnm" class="animable"></path><g id="elahrvmzve5ns"><path d="M127,398.89l13.29-7.66s8.25-24.28,6.16-46.64C143.82,316.81,130.7,307,123,310.14s-6.11,14.17,2.06,29C131.51,350.93,131.53,378.05,127,398.89Z" style="opacity: 0.1; transform-origin: 132.395px 354.234px;" class="animable"></path></g><path d="M133.35,395.84a.6.6,0,0,0,.57-.41c8.56-26.21,8.92-63-7.28-79.61a.6.6,0,1,0-.86.84c15.29,15.66,15.56,52.16,7,78.39a.6.6,0,0,0,.39.76A.58.58,0,0,0,133.35,395.84Z" style="fill: rgb(255, 255, 255); transform-origin: 132.678px 355.739px;" id="elmvgogg4x5cd" class="animable"></path><path d="M103.08,412.68c-1.38.79-4.22-.94-5.3-1.67a13.2,13.2,0,0,1-4.37-5,12.33,12.33,0,0,1-1.1-7.4,29.93,29.93,0,0,1,.94-3.93c.37-1.27.73-2.54,1.1-3.82a9.74,9.74,0,0,0,.56-3.84c-.34-2.61-2.65-4.44-4.76-6-2.33-1.74-4.75-4.05-4.74-7.19a11,11,0,0,1,2.77-6.58c1.5-1.9,3.28-3.58,4.64-5.59a7.67,7.67,0,0,0,1.58-4.88,8.16,8.16,0,0,0-1.06-3.05c-1.11-2.05-2.58-3.92-3.34-6.12s-.66-4.93,1.06-6.5c1.41-1.29,3.5-1.47,5.41-1.35a12.39,12.39,0,0,1,5,1.77c5,2.78,7.84,8.68,13.13,10.82,2,.82,4.28,1,6.41,1.56s4.3,1.65,5.28,3.62c1.95,3.88-1.66,8.67-.3,12.79,1.21,3.64,4.76,5,6.75,8.32a7.8,7.8,0,0,1,.93,4.77,22.94,22.94,0,0,1-2,8.07,57.26,57.26,0,0,1-4.42,7.26C127.16,398.8,103.29,412.56,103.08,412.68Z" style="fill: rgb(186, 104, 200); transform-origin: 109.57px 376.305px;" id="elhwkp40u72it" class="animable"></path><path d="M117.34,405a.55.55,0,0,0,.53-.48c2.57-20.36-7.15-47.83-21.67-61.22a.54.54,0,0,0-.73.79c14.29,13.19,23.86,40.24,21.33,60.3a.54.54,0,0,0,.47.6Z" style="fill: rgb(255, 255, 255); transform-origin: 106.806px 374.094px;" id="eltwjpfdo3oy" class="animable"></path><path d="M114.85,378.92a.53.53,0,0,0,.43-.22.54.54,0,0,0-.1-.75c-8-6-20.26-5-20.77-4.92a.54.54,0,0,0-.49.59.55.55,0,0,0,.58.49c.13,0,12.35-1.06,20,4.7A.56.56,0,0,0,114.85,378.92Z" style="fill: rgb(255, 255, 255); transform-origin: 104.653px 375.92px;" id="el37iesl4tn0e" class="animable"></path><path d="M113.65,373.92a.53.53,0,0,0,.53-.51c.37-9.33,7.41-15,7.48-15a.54.54,0,0,0,.1-.76.55.55,0,0,0-.76-.09,22.43,22.43,0,0,0-7.89,15.82.54.54,0,0,0,.51.56Z" style="fill: rgb(255, 255, 255); transform-origin: 117.491px 365.694px;" id="el911g8085rjq" class="animable"></path></g></g><g id="freepik--Post--inject-82" class="animable" style="transform-origin: 264.21px 291.38px;"><g id="freepik--post--inject-82" class="animable" style="transform-origin: 264.21px 291.38px;"><path d="M245.93,395.74a68.18,68.18,0,0,1-33.32-48.88l-7.09-47.07A68.13,68.13,0,0,0,178,254.67L168.75,248v5.28l5,3.62a68.18,68.18,0,0,1,27.5,45l7.23,47.4a68.19,68.19,0,0,0,33.3,48.76l4.13,2.38v-4.69Z" style="fill: rgb(235, 235, 235); transform-origin: 207.34px 324.22px;" id="elinxpybh30mn" class="animable"></path><path d="M326.34,281.19l-7.09-47.07A68.14,68.14,0,0,0,291.74,189l-9.25-6.68L168.75,248l9.25,6.68a68.13,68.13,0,0,1,27.52,45.12l7.09,47.07a68.18,68.18,0,0,0,33.32,48.88h0l113.74-65.67h0A68.15,68.15,0,0,1,326.34,281.19Z" style="fill: rgb(250, 250, 250); transform-origin: 264.21px 289.035px;" id="el9fmwk86agvn" class="animable"></path><path d="M282.43,183.51l8.72,6.3a67.59,67.59,0,0,1,27.12,44.46l7.08,47.07a68.8,68.8,0,0,0,32.34,48.72L245.93,394.58a66.84,66.84,0,0,1-32.34-47.87l-7.08-47.07a69.61,69.61,0,0,0-27.92-45.79l-8-5.77,111.84-64.57m.06-1.19L168.75,248l9.25,6.68a68.13,68.13,0,0,1,27.52,45.12l7.09,47.07a68.18,68.18,0,0,0,33.32,48.88h0l113.74-65.67a68.15,68.15,0,0,1-33.33-48.88l-7.09-47.07A68.14,68.14,0,0,0,291.74,189l-9.25-6.68Z" style="fill: rgb(224, 224, 224); transform-origin: 264.21px 289.035px;" id="elhdhr8xot99" class="animable"></path><polygon points="245.93 395.74 359.67 330.07 359.67 334.76 245.93 400.43 245.93 395.74" style="fill: rgb(245, 245, 245); transform-origin: 302.8px 365.25px;" id="elc2y0uutg87" class="animable"></polygon><path d="M190,244.46c-4,1.69-4.39,5.15-.95,7.75a14.94,14.94,0,0,0,13.42,1.63c4-1.68,4.4-5.15,1-7.74A14.91,14.91,0,0,0,190,244.46Z" style="fill: rgb(186, 104, 200); transform-origin: 196.241px 249.144px;" id="elpbdnwrcjfy" class="animable"></path><path d="M194.3,248.67a4.57,4.57,0,0,1-1,0,4.31,4.31,0,0,1-2.07-.74c-.92-.69-.82-1.59.25-2h0a4.39,4.39,0,0,1,2.2-.23,4.46,4.46,0,0,1,2.07.75c.92.69.81,1.59-.25,2A3.6,3.6,0,0,1,194.3,248.67Z" style="fill: rgb(255, 255, 255); transform-origin: 193.488px 247.174px;" id="elmmeghgf2cae" class="animable"></path><path d="M199.93,248.58a7,7,0,0,0-3.48.36l-1,.44c-1.81.78-2,2.31-.42,3.49l.56.42a12.69,12.69,0,0,0,5.65-.45c1.72-.66,2.77-1.42,2.92-2.51l-.77-.51A7.32,7.32,0,0,0,199.93,248.58Z" style="fill: rgb(255, 255, 255); transform-origin: 199.059px 250.963px;" id="elyhx84orutj" class="animable"></path><path d="M208.47,237.08l33.4-19.29a4.09,4.09,0,0,1,4.19.22l.3.24a1.62,1.62,0,0,1-.23,2.85l-33.37,19.33a3.89,3.89,0,0,1-4.08-.36c-.12-.09-.24-.18-.35-.28A1.5,1.5,0,0,1,208.47,237.08Z" style="fill: rgb(69, 90, 100); transform-origin: 227.322px 229.081px;" id="elt0l3f7v7f4" class="animable"></path><path d="M215.81,244.86l16.72-9.65a.89.89,0,0,0,.17-1.49l-.3-.29a1.74,1.74,0,0,0-2-.23l-16.63,9.72a.9.9,0,0,0-.17,1.5l.21.2A1.76,1.76,0,0,0,215.81,244.86Z" style="fill: rgb(69, 90, 100); transform-origin: 223.15px 239.026px;" id="el1um60lcg7vw" class="animable"></path><g id="elgshqjm4oy6o"><path d="M204.88,263.19,295,211.14a2.78,2.78,0,0,1,3.61.79l.19.27a2.33,2.33,0,0,1-.8,3.34l-90.17,52.09a2.67,2.67,0,0,1-3.52-.85l-.19-.29A2.27,2.27,0,0,1,204.88,263.19Z" style="opacity: 0.2; transform-origin: 251.451px 239.376px;" class="animable"></path></g><g id="el4ta5k6bdhlb"><path d="M210.35,272.07,300.57,220a2.32,2.32,0,0,1,3.29,1l.14.29a2.82,2.82,0,0,1-1.14,3.53l-90.24,52.14a2.21,2.21,0,0,1-3.17-1l-.16-.32A2.73,2.73,0,0,1,210.35,272.07Z" style="opacity: 0.2; transform-origin: 256.616px 248.476px;" class="animable"></path></g><g id="elmdckk5ja3l"><path d="M214.41,281.72l90.3-52.13a1.93,1.93,0,0,1,2.93,1.13l.12.45a3.37,3.37,0,0,1-1.5,3.66L216,287a1.83,1.83,0,0,1-2.81-1.17c0-.16-.09-.32-.14-.48A3.29,3.29,0,0,1,214.41,281.72Z" style="opacity: 0.2; transform-origin: 260.392px 258.289px;" class="animable"></path></g><g id="elsk9c4m7d2i8"><path d="M217,292.24l52.49-30.31a1.59,1.59,0,0,1,2.54,1.23l.11.7a3.93,3.93,0,0,1-1.79,3.72l-52.49,30.34a1.59,1.59,0,0,1-2.54-1.22c0-.25-.07-.49-.11-.74A4,4,0,0,1,217,292.24Z" style="opacity: 0.2; transform-origin: 243.677px 279.925px;" class="animable"></path></g><path d="M325.54,320.76l-85.89,49.6a5.53,5.53,0,0,1-7.25-1.56q-8.15-12.48-10.88-31.09l-3.43-22.79a7.91,7.91,0,0,1,3.58-7.45l86-49.68c2.39-1.38,4.67-.28,5.08,2.45l3.43,22.8A71.72,71.72,0,0,0,327,314.17,4.55,4.55,0,0,1,325.54,320.76Z" style="fill: rgb(186, 104, 200); transform-origin: 272.945px 314.147px;" id="elbrdhnxo0emu" class="animable"></path><g id="el77np313f7x"><path d="M325.54,320.76l-85.89,49.6a5.53,5.53,0,0,1-7.25-1.56q-8.15-12.48-10.88-31.09l-3.43-22.79a7.91,7.91,0,0,1,3.58-7.45l86-49.68c2.39-1.38,4.67-.28,5.08,2.45l3.43,22.8A71.72,71.72,0,0,0,327,314.17,4.55,4.55,0,0,1,325.54,320.76Z" style="fill: rgb(255, 255, 255); opacity: 0.7; transform-origin: 272.945px 314.147px;" class="animable"></path></g><path d="M239.65,370.36l85.89-49.6a4.55,4.55,0,0,0,1.46-6.59,66.29,66.29,0,0,1-6.82-13.91l-26.65-7.52L281.7,319l12.85,10.33-44.84-23.6-22.93,52.13a62.94,62.94,0,0,0,5.62,10.95A5.53,5.53,0,0,0,239.65,370.36Z" style="fill: rgb(186, 104, 200); transform-origin: 277.31px 331.921px;" id="eldz86s8vyro" class="animable"></path><path d="M275.67,287.17c3.16-1.82,6.17-.31,6.73,3.38a10.56,10.56,0,0,1-4.72,10c-3.16,1.83-6.17.31-6.72-3.38A10.55,10.55,0,0,1,275.67,287.17Z" style="fill: rgb(186, 104, 200); transform-origin: 276.679px 293.862px;" id="elrg432gmiqih" class="animable"></path><path d="M301.75,350.15a5,5,0,0,1-.86,0,3.7,3.7,0,0,1-1.74-.63c-.76-.57-.67-1.32.21-1.7h0a3.66,3.66,0,0,1,1.83-.19,3.81,3.81,0,0,1,1.74.62c.76.58.67,1.33-.21,1.71A2.88,2.88,0,0,1,301.75,350.15Z" style="fill: rgb(186, 104, 200); transform-origin: 301.04px 348.879px;" id="el136dligq2wrh" class="animable"></path><path d="M306.46,350.08a5.77,5.77,0,0,0-2.91.3l-.87.36c-1.51.65-1.67,1.93-.35,2.92l.46.35a10.7,10.7,0,0,0,4.73-.38c1.43-.55,2.31-1.19,2.44-2.1l-.65-.42A6,6,0,0,0,306.46,350.08Z" style="fill: rgb(186, 104, 200); transform-origin: 305.698px 352.066px;" id="elctr0a0g8f99" class="animable"></path><path d="M308.11,346.31l-3.22.16-.87.75a.31.31,0,0,0,0,.48l.87.69,3.27-.13Zm-3.44,1.36a.23.23,0,0,1-.23-.24.23.23,0,0,1,.23-.23.23.23,0,0,1,.24.23A.24.24,0,0,1,304.67,347.67Z" style="fill: rgb(186, 104, 200); transform-origin: 306.033px 347.35px;" id="elevr7yza4ciu" class="animable"></path><path d="M324.78,340.61c0,.49-.63.9-1,1.1a6.08,6.08,0,0,1-2.26.73C320.76,341.55,322.22,340,324.78,340.61Z" style="fill: rgb(186, 104, 200); transform-origin: 323.049px 341.456px;" id="elf4viq9u1f0e" class="animable"></path><path d="M324.9,337.46c-2.36-1.95-6.06-2.67-8.66-1.18s-3.11,4.64-.72,6.59,6.66,2,9.24.49S327.27,339.4,324.9,337.46ZM321,337a1.19,1.19,0,0,1,1.34.21.6.6,0,0,1-.12,1,1.22,1.22,0,0,1-1.39-.15A.65.65,0,0,1,321,337Zm-4.74,3.64a.65.65,0,0,1,.17-1.07,1.17,1.17,0,0,1,1.33.21.6.6,0,0,1-.11,1A1.22,1.22,0,0,1,316.21,340.68Zm7.84,1.46a7.4,7.4,0,0,1-3.6.87,7.28,7.28,0,0,1-3.16-.67l6.72-3.79a2.79,2.79,0,0,1,1.26,2.1A2.15,2.15,0,0,1,324.05,342.14Z" style="fill: rgb(186, 104, 200); transform-origin: 320.333px 339.952px;" id="elzybrr3nidum" class="animable"></path><path d="M339,328.67a4,4,0,0,0-.89-1,5.64,5.64,0,0,0-6.06-.83,2.7,2.7,0,0,0-.5,4.61,4.56,4.56,0,0,0,.67.44l0,0c3,1.71,8.45,1.92,8.45,1.92A9.58,9.58,0,0,0,339,328.67Zm-2.61,1.89a3,3,0,0,1-3.09-.16,1.3,1.3,0,0,1,.24-2.21,2.7,2.7,0,0,1,2.9.4C337.24,329.24,337.27,330.06,336.4,330.56Z" style="fill: rgb(186, 104, 200); transform-origin: 335.573px 330.06px;" id="elazv7mc6b3t9" class="animable"></path></g></g><g id="freepik--Character--inject-82" class="animable" style="transform-origin: 396.84px 274.253px;"><g id="freepik--character--inject-82" class="animable" style="transform-origin: 396.84px 274.253px;"><path d="M447.65,339.23l-12.86,37.53a1.21,1.21,0,0,1-2.29,0l-12.69-37.83Z" style="fill: rgb(255, 168, 167); transform-origin: 433.73px 358.254px;" id="el3ms9i4x0i6n" class="animable"></path><path d="M432.5,376.75a1.21,1.21,0,0,0,2.29,0l2.51-7.33h0a6.69,6.69,0,0,1-6.95-.39l-.56-.38Z" style="fill: rgb(38, 50, 56); transform-origin: 433.545px 373.109px;" id="el0c74hvyhu29" class="animable"></path><path d="M420.29,171.58v3.67l0,4.43-.46,159.24a17.8,17.8,0,0,0,11.73,5.52c6.73.7,13.64-1.51,16.1-5.21l.45-159.15,0-8.47C447.78,177.09,420.05,177.08,420.29,171.58Z" style="fill: rgb(186, 104, 200); transform-origin: 433.97px 258.074px;" id="elnr37g4q8i8" class="animable"></path><path d="M420.21,185.55v8.2c-.08,2.38,5,3.92,10.83,4.45,7.76.74,16.9-1.36,17-4.51l0-6.05,0-2.16c-.12,3.15-9.26,5.26-17,4.52-5.6-.52-10.5-2-10.78-4.19v0A.48.48,0,0,1,420.21,185.55Z" style="fill: rgb(235, 235, 235); transform-origin: 434.124px 191.914px;" id="eljj83y6rgxw" class="animable"></path><path d="M420.23,187.6c-.2,5.52,27.62,5.45,27.82-.07l0-8.21c-.2,5.52-28,5.59-27.82.07Z" style="fill: rgb(186, 104, 200); transform-origin: 434.139px 185.513px;" id="eleayh6mw5mx" class="animable"></path><path d="M420.29,171.58l0,8.1c-.24,5.42,26.61,5.58,27.82.4a1.44,1.44,0,0,0,.05-.31l0-8.16C447.78,177.09,420.05,177.08,420.29,171.58Z" style="fill: rgb(235, 235, 235); transform-origin: 434.224px 177.719px;" id="elzwtm61wsix" class="animable"></path><path d="M448.23,136.86v-.35c0-3.95-6.22-7.16-13.9-7.16s-13.91,3.21-13.91,7.16v3.73l-.13,31.34c-.1,2.35,4.9,3.9,10.7,4.46,7.76.76,16.94-1.29,17.11-4.43,0,0,0,0,0,0l.12-34.5C448.24,137,448.23,136.88,448.23,136.86Z" style="fill: rgb(242, 143, 143); transform-origin: 434.261px 152.774px;" id="elmj7it9ue36p" class="animable"></path><g id="elf44tm7bzr0v"><ellipse cx="434.33" cy="136.51" rx="13.91" ry="7.16" style="fill: rgb(255, 255, 255); opacity: 0.2; transform-origin: 434.33px 136.51px;" class="animable"></ellipse></g><g id="elvx3533k2r5"><path d="M448.08,180.08l.15-43.22c-.18,3.38-6,6.58-12.25,6.81l-.45,200.9-.74,32.19,12.86-37.53h0Z" style="opacity: 0.1; transform-origin: 441.51px 256.81px;" class="animable"></path></g><path d="M403.09,213.56c5.29-.77,11.81,3.21,16.35,9.59s20.36,21.91,22.1,26.85c1.26,3.6.52,10.37-6.93,7.19-7.21-3.07-30.2-25.62-30.2-25.62Z" style="fill: rgb(177, 102, 104); transform-origin: 422.563px 235.741px;" id="elamspapc51pq" class="animable"></path><path d="M400.56,213.56a26.22,26.22,0,0,1,5.18-.58c1.83.12,5.94,1.21,10.17,5.33s15.21,17.43,15.21,17.43.49,3.74-3.19,7.91-7.12,4.17-7.12,4.17L404.5,234.31Z" style="fill: rgb(55, 71, 79); transform-origin: 415.851px 230.4px;" id="ellk0sdcnio8r" class="animable"></path><path d="M436.4,242.67,448,225.83l0-12.37s2.56.86,3.58,4.85,2.29,8.63,1.78,12-8.54,23.95-12.87,26.85S436.4,242.67,436.4,242.67Z" style="fill: rgb(177, 102, 104); transform-origin: 444.937px 235.473px;" id="eldm3zcio1woi" class="animable"></path><polygon points="384.19 207.97 386.45 222.21 400.56 221.45 398.54 204.91 384.19 207.97" style="fill: rgb(177, 102, 104); transform-origin: 392.375px 213.56px;" id="el93bwtaax57f" class="animable"></polygon><path d="M374.7,190.51s-3.36,5.1-3,5.6,2.86,1,2.86,1Z" style="fill: rgb(154, 74, 77); transform-origin: 373.187px 193.81px;" id="elt417bs439sp" class="animable"></path><path d="M384,176.39c-6.8,1.44-8.77,4.43-9.41,15.24-.67,11.3.48,14.85,2,16.37,1,1,6.57,1.21,9.38.44,3.51-1,11.46-3.79,15.18-9.47,4.37-6.68,5.52-15.75.84-19.46C395.4,174.27,386.81,175.81,384,176.39Z" style="fill: rgb(177, 102, 104); transform-origin: 389.7px 192.315px;" id="el6yw8hmfpwk5" class="animable"></path><path d="M384.32,208.75a27.66,27.66,0,0,0,3.58-.9,6.27,6.27,0,0,1-3.41,2Z" style="fill: rgb(154, 74, 77); transform-origin: 386.11px 208.85px;" id="elkio4f6z5os" class="animable"></path><path d="M374.2,179.82a13,13,0,0,0,3,1.21c1.66.48,1.41,1.1,1.64,2.62a6.18,6.18,0,0,0,1.87,3.59c.65.59,1.13.64,1.35,1.54a12.75,12.75,0,0,1,0,2.83c0,1.88,1.22,3.3,1.8.79,0,0,1.08-4.18,4.6-3.65s3.83,4.49,2.15,7.6c-1,1.9-3.76,1.4-3.76,1.4a12.27,12.27,0,0,0,3.68,9.47s3.5,2.6,9-.1a71.06,71.06,0,0,0,6.26-9.51c2.44-4.24,4.55-9.46,3.72-14.45a9.33,9.33,0,0,0-2.37-5,3.4,3.4,0,0,1-1.14-2.5,4.85,4.85,0,0,0-1.7-2.87,4.94,4.94,0,0,0-5-.67,4.14,4.14,0,0,0-3.16-3.7,7.6,7.6,0,0,0-5.07.7,5.6,5.6,0,0,0-9.4-.59,3,3,0,0,0-2.36-1.36,7.31,7.31,0,0,0-2.77.44,10.32,10.32,0,0,0-2.16.92A6.9,6.9,0,0,0,371.3,176,6,6,0,0,0,374.2,179.82Z" style="fill: rgb(38, 50, 56); transform-origin: 390.403px 187.298px;" id="elpp8agb6o7mq" class="animable"></path><path d="M406.07,178.69l4.07-2.4a2.36,2.36,0,1,0-4.07,2.4Z" style="fill: rgb(38, 50, 56); transform-origin: 407.94px 176.907px;" id="elxufkzi8e9rl" class="animable"></path><path d="M409.87,390.08l.09.91a16.35,16.35,0,0,1,.09,3.63,3.22,3.22,0,0,1-1.12,2.43,10.08,10.08,0,0,1-2.65,1,9.31,9.31,0,0,1-6.17-.61c-1.6-.77-2.85-2-4.58-2.47a34.69,34.69,0,0,0-5.44-.9,12.32,12.32,0,0,1-2.41-.44,11.18,11.18,0,0,1-1.73-.78,16.9,16.9,0,0,1-5.13-3.75,8,8,0,0,1-1.84-3.66c-.16-.81-.48-3.12.85-3.06,6.55.29,13,1.7,19.58,1.62a9.08,9.08,0,0,1,1.28,0,5.56,5.56,0,0,1,2.2,1,2.26,2.26,0,0,0,2,.49,10.15,10.15,0,0,1,3.39.05,1.6,1.6,0,0,1,1.17.8,1.34,1.34,0,0,1,.1.49C409.66,388,409.77,389,409.87,390.08Z" style="fill: rgb(38, 50, 56); transform-origin: 394.469px 390.349px;" id="elzxkg6uqzbbn" class="animable"></path><path d="M409.2,382.24l-.34,4.93c-.32,1.88-6.72,3-8-.29l-.63-5.6Z" style="fill: rgb(177, 102, 104); transform-origin: 404.715px 385.128px;" id="elidno9vkdlmq" class="animable"></path><path d="M384.83,401.76s.78,2.56,1.19,4.8c.32,1.78.77,4.76.12,6.08s-3.09,2.12-6.85,2c-2.43-.08-6.25,1.49-8.88,2.88s-8.29,1.9-11.12,1.51c-3.33-.47-6.74-2.49-7.25-3.88s.24-2.82,8.18-6c.07,0,11-3.32,14.92-7.43Z" style="fill: rgb(38, 50, 56); transform-origin: 369.194px 410.438px;" id="elma2qe7m5c5n" class="animable"></path><path d="M384.9,398.59s-.06,2.17-.07,3.42-1.53,3.06-5.33,2.84c-2.67-.16-4.51-.92-4.36-3.11l.07-3.17Z" style="fill: rgb(177, 102, 104); transform-origin: 380.016px 401.719px;" id="elae1opljvs99" class="animable"></path><path d="M411.78,344.33c-1.13-9.6-2-15.11-2-15.11s.2-13.38,1-25.85c.85-13.48.66-30.45,1-33.81,0,0-43.29-9.24-43.65,6.37-.4,18.14.8,55.67,1.06,60.56.36,6.86.38,14,1.54,25.13,1.15,11,4.48,36.95,4.48,36.95a10.28,10.28,0,0,0,9.69,0s3.77-31.11,3.62-39a107.73,107.73,0,0,0-1.64-17.1l3.41-35.22s1.34,10.89,1.7,17.75,1.3,11.05,3,23.82c1.47,11.07,5.2,34.45,5.2,34.45a8.77,8.77,0,0,0,9.21-.37S412.91,353.94,411.78,344.33Z" style="fill: rgb(186, 104, 200); transform-origin: 390.027px 333.314px;" id="el83w9eybax4t" class="animable"></path><g id="elmmortd9697c"><path d="M411.78,344.33c-1.13-9.6-2-15.11-2-15.11s.2-13.38,1-25.85c.85-13.48.66-30.45,1-33.81,0,0-43.29-9.24-43.65,6.37-.4,18.14.8,55.67,1.06,60.56.36,6.86.38,14,1.54,25.13,1.15,11,4.48,36.95,4.48,36.95a10.28,10.28,0,0,0,9.69,0s3.77-31.11,3.62-39a107.73,107.73,0,0,0-1.64-17.1l3.41-35.22s1.34,10.89,1.7,17.75,1.3,11.05,3,23.82c1.47,11.07,5.2,34.45,5.2,34.45a8.77,8.77,0,0,0,9.21-.37S412.91,353.94,411.78,344.33Z" style="opacity: 0.3; transform-origin: 390.027px 333.314px;" class="animable"></path></g><g id="el0dbw7gkrzusr"><path d="M406.76,290.88s-3,4.95-12.1,8.57l-2.54,8.5-.27,14.94c-.35-4.81-.88-10.07-1.56-15.64l1-8.76S401.37,295.45,406.76,290.88Z" style="opacity: 0.15; transform-origin: 398.525px 306.885px;" class="animable"></path></g><path d="M413.45,222.77c-1.74-6.19-5.83-8.92-10.36-9.21-1.15-.07-3.49,0-3.49,0,.32,2.63-7.76,4.48-14,3-1.9.49-5,1.2-6.61,1.73-4.51,1.5-9.93,7.14-10.63,21.87,0,0-.72,31.65-.5,40.85,11.15,4.7,21.92,5.29,28.41,4,13.53-2.63,15.75-8.43,15.75-8.43s-.12-8-.63-20.87C413.65,237.51,414.2,225.45,413.45,222.77Z" style="fill: rgb(69, 90, 100); transform-origin: 390.792px 249.566px;" id="el7itjzgc92xt" class="animable"></path><path d="M360.7,275.23a8.39,8.39,0,0,1,3.95,7c.19,2.88.19,6,1.54,8.61.22.43,1.4,1.4,1.86,1.26v-3.68c.75-.95,2.8-2.72,3.33-3.81.88-1.82-.15-4,.38-6a8.91,8.91,0,0,0,.68-2.42,6.77,6.77,0,0,0-2.25-5.54c-2-1.61-3.76-3.61-5.55-5.41-2.32-2.33-5.54-5.76-7.86-8.1l15.57-14.93a22.47,22.47,0,0,0,4.44-5.91c2.55-4.9,6-13.49,2.15-18-5.55,0-8.7.85-14.37,7.46-4.89,5.7-20.5,24.4-22.51,27.57s-3.16,5.34.69,8.86a115.59,115.59,0,0,0,9.82,7.51C355.2,271.59,358.07,273.36,360.7,275.23Z" style="fill: rgb(177, 102, 104); transform-origin: 360.433px 255.207px;" id="elzjq0ys09f4" class="animable"></path><path d="M356.79,257.19a17.53,17.53,0,0,1-4.77,3.28,14.32,14.32,0,0,0,5.85-2.18Z" style="fill: rgb(154, 74, 77); transform-origin: 354.945px 258.83px;" id="elfg5go5ymnsn" class="animable"></path><path d="M380.69,217.8a27.51,27.51,0,0,0-6.72.51c-3.37.73-5.64,2.44-11.48,9.05s-9.94,12-9.94,12-1.68,3.72,3,7.94,8.9,3.49,8.9,3.49l13.12-12.76S386.93,228.24,380.69,217.8Z" style="fill: rgb(55, 71, 79); transform-origin: 367.546px 234.304px;" id="elbogiqxwme3" class="animable"></path></g></g><defs>     <filter id="active" height="200%">         <feMorphology in="SourceAlpha" result="DILATED" operator="dilate" radius="2"></feMorphology>                <feFlood flood-color="#32DFEC" flood-opacity="1" result="PINK"></feFlood>        <feComposite in="PINK" in2="DILATED" operator="in" result="OUTLINE"></feComposite>        <feMerge>            <feMergeNode in="OUTLINE"></feMergeNode>            <feMergeNode in="SourceGraphic"></feMergeNode>        </feMerge>    </filter>    <filter id="hover" height="200%">        <feMorphology in="SourceAlpha" result="DILATED" operator="dilate" radius="2"></feMorphology>                <feFlood flood-color="#ff0000" flood-opacity="0.5" result="PINK"></feFlood>        <feComposite in="PINK" in2="DILATED" operator="in" result="OUTLINE"></feComposite>        <feMerge>            <feMergeNode in="OUTLINE"></feMergeNode>            <feMergeNode in="SourceGraphic"></feMergeNode>        </feMerge>            <feColorMatrix type="matrix" values="0   0   0   0   0                0   1   0   0   0                0   0   0   0   0                0   0   0   1   0 "></feColorMatrix>    </filter></defs></svg>